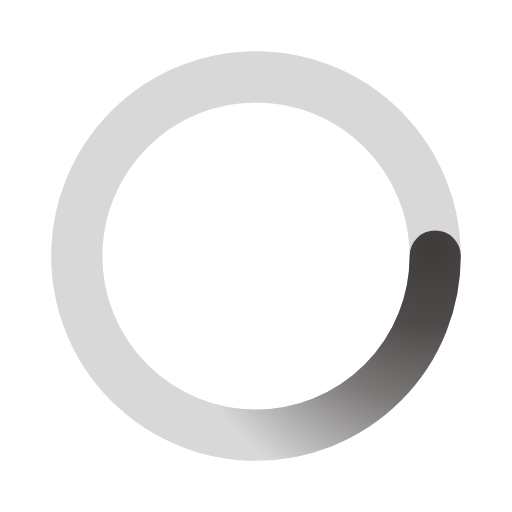
t = 0.00 s
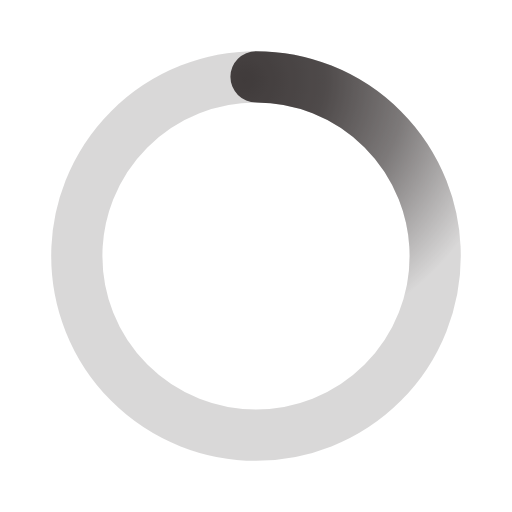
t = 0.50 s
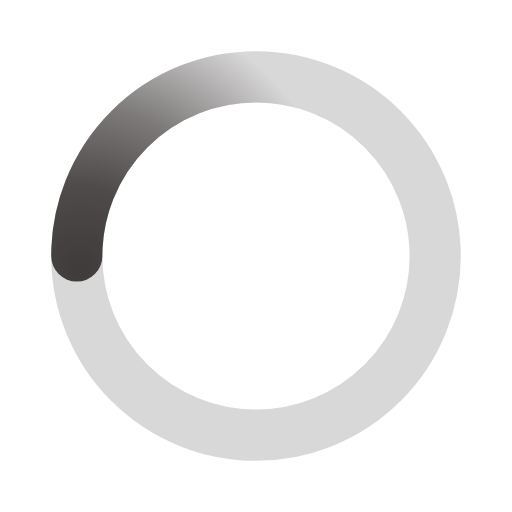
t = 1.00 s
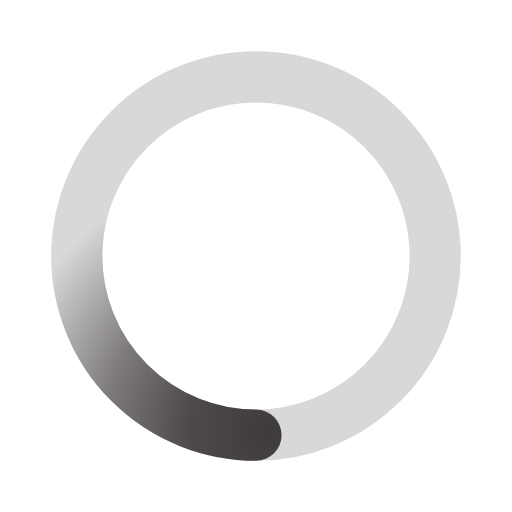
t = 1.50 s

The animated SVG that drew these frames (rendered in a browser with its animation timeline set to each time). Animation: 1 SMIL element (animateTransform=1); one cycle of 2.00 s, repeats indefinitely.

﻿<svg xmlns='http://www.w3.org/2000/svg' viewBox='0 0 200 200'><radialGradient id='a12' cx='.66' fx='.66' cy='.3125' fy='.3125' gradientTransform='scale(1.5)'><stop offset='0' stop-color='#403B3B'></stop><stop offset='.3' stop-color='#403B3B' stop-opacity='.9'></stop><stop offset='.6' stop-color='#403B3B' stop-opacity='.6'></stop><stop offset='.8' stop-color='#403B3B' stop-opacity='.3'></stop><stop offset='1' stop-color='#403B3B' stop-opacity='0'></stop></radialGradient><circle transform-origin='center' fill='none' stroke='url(#a12)' stroke-width='20' stroke-linecap='round' stroke-dasharray='200 1000' stroke-dashoffset='0' cx='100' cy='100' r='70'><animateTransform type='rotate' attributeName='transform' calcMode='spline' dur='2' values='360;0' keyTimes='0;1' keySplines='0 0 1 1' repeatCount='indefinite'></animateTransform></circle><circle transform-origin='center' fill='none' opacity='.2' stroke='#403B3B' stroke-width='20' stroke-linecap='round' cx='100' cy='100' r='70'></circle></svg>